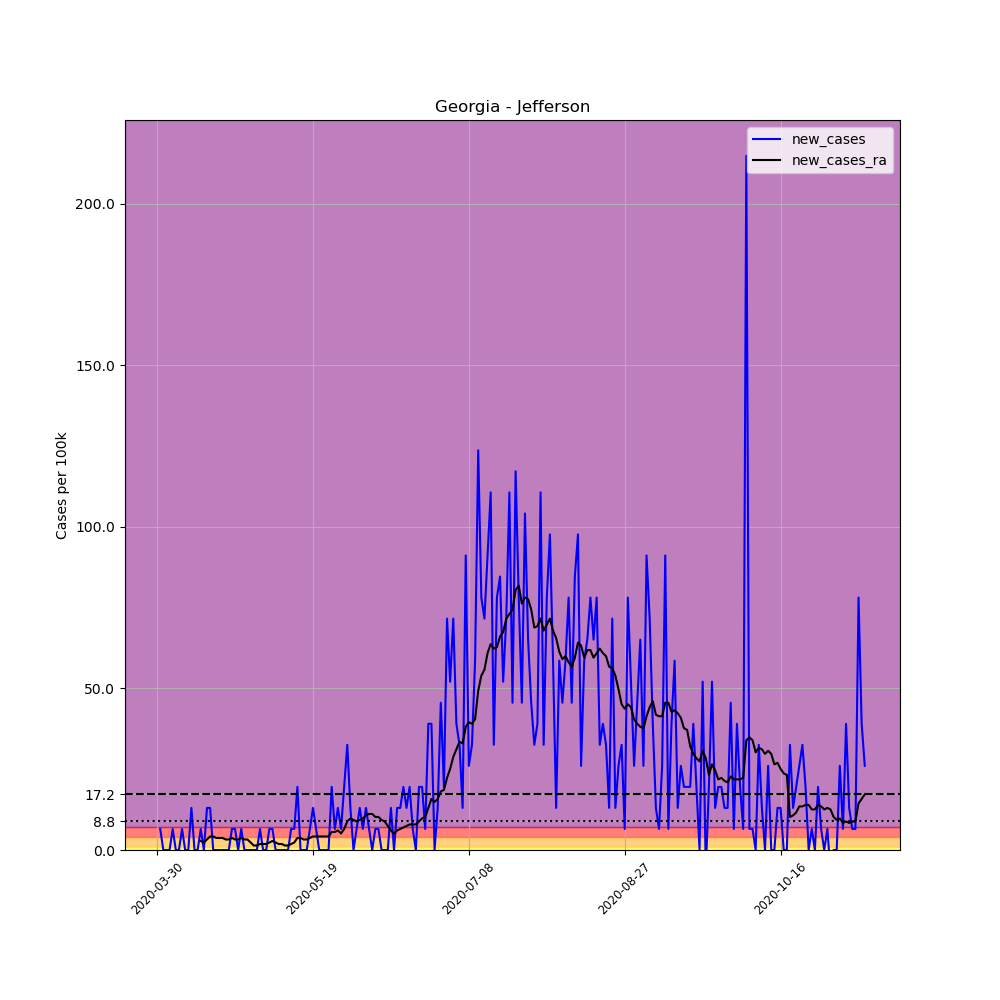

The table this chart was drawn from, first rows:
, date, county, state, fips, cases, deaths, COUNTY, STNAME, CTYNAME, POPESTIMATE2019, per_100k, new_cases, new_cases_ra
466895, 2020-03-30, Jefferson, Georgia, 13163, 1, 0, 163, Georgia, Jefferson, 15362, 6.51, , 
466896, 2020-03-31, Jefferson, Georgia, 13163, 2, 0, 163, Georgia, Jefferson, 15362, 13.02, 6.51, 
466897, 2020-04-01, Jefferson, Georgia, 13163, 2, 0, 163, Georgia, Jefferson, 15362, 13.02, 0.0, 
466898, 2020-04-02, Jefferson, Georgia, 13163, 2, 0, 163, Georgia, Jefferson, 15362, 13.02, 0.0, 
466899, 2020-04-03, Jefferson, Georgia, 13163, 2, 0, 163, Georgia, Jefferson, 15362, 13.02, 0.0, 
466900, 2020-04-04, Jefferson, Georgia, 13163, 3, 0, 163, Georgia, Jefferson, 15362, 19.53, 6.51, 
466901, 2020-04-05, Jefferson, Georgia, 13163, 3, 0, 163, Georgia, Jefferson, 15362, 19.53, 0.0, 
466902, 2020-04-06, Jefferson, Georgia, 13163, 3, 0, 163, Georgia, Jefferson, 15362, 19.53, 0.0, 
466903, 2020-04-07, Jefferson, Georgia, 13163, 4, 0, 163, Georgia, Jefferson, 15362, 26.04, 6.51, 
466904, 2020-04-08, Jefferson, Georgia, 13163, 4, 0, 163, Georgia, Jefferson, 15362, 26.04, 0.0, 
466905, 2020-04-09, Jefferson, Georgia, 13163, 4, 1, 163, Georgia, Jefferson, 15362, 26.04, 0.0, 
466906, 2020-04-10, Jefferson, Georgia, 13163, 6, 1, 163, Georgia, Jefferson, 15362, 39.06, 13.02, 
466907, 2020-04-11, Jefferson, Georgia, 13163, 6, 1, 163, Georgia, Jefferson, 15362, 39.06, 0.0, 
466908, 2020-04-12, Jefferson, Georgia, 13163, 6, 1, 163, Georgia, Jefferson, 15362, 39.06, 0.0, 
466909, 2020-04-13, Jefferson, Georgia, 13163, 7, 1, 163, Georgia, Jefferson, 15362, 45.57, 6.51, 2.79
466910, 2020-04-14, Jefferson, Georgia, 13163, 7, 1, 163, Georgia, Jefferson, 15362, 45.57, 0.0, 2.325
466911, 2020-04-15, Jefferson, Georgia, 13163, 9, 1, 163, Georgia, Jefferson, 15362, 58.59, 13.02, 3.255
466912, 2020-04-16, Jefferson, Georgia, 13163, 11, 1, 163, Georgia, Jefferson, 15362, 71.61, 13.02, 4.185
466913, 2020-04-17, Jefferson, Georgia, 13163, 11, 1, 163, Georgia, Jefferson, 15362, 71.61, 0.0, 4.185
466914, 2020-04-18, Jefferson, Georgia, 13163, 11, 1, 163, Georgia, Jefferson, 15362, 71.61, 0.0, 3.72
466915, 2020-04-19, Jefferson, Georgia, 13163, 11, 1, 163, Georgia, Jefferson, 15362, 71.61, 0.0, 3.72
466916, 2020-04-20, Jefferson, Georgia, 13163, 11, 1, 163, Georgia, Jefferson, 15362, 71.61, 0.0, 3.72
466917, 2020-04-21, Jefferson, Georgia, 13163, 11, 1, 163, Georgia, Jefferson, 15362, 71.61, 0.0, 3.255
466918, 2020-04-22, Jefferson, Georgia, 13163, 11, 1, 163, Georgia, Jefferson, 15362, 71.61, 0.0, 3.255
466919, 2020-04-23, Jefferson, Georgia, 13163, 12, 1, 163, Georgia, Jefferson, 15362, 78.11, 6.51, 3.72
466920, 2020-04-24, Jefferson, Georgia, 13163, 13, 1, 163, Georgia, Jefferson, 15362, 84.62, 6.51, 3.255
466921, 2020-04-25, Jefferson, Georgia, 13163, 13, 1, 163, Georgia, Jefferson, 15362, 84.62, 0.0, 3.255
466922, 2020-04-26, Jefferson, Georgia, 13163, 14, 1, 163, Georgia, Jefferson, 15362, 91.13, 6.51, 3.72
466923, 2020-04-27, Jefferson, Georgia, 13163, 14, 1, 163, Georgia, Jefferson, 15362, 91.13, 0.0, 3.255
466924, 2020-04-28, Jefferson, Georgia, 13163, 14, 1, 163, Georgia, Jefferson, 15362, 91.13, 0.0, 3.255
466925, 2020-04-29, Jefferson, Georgia, 13163, 14, 1, 163, Georgia, Jefferson, 15362, 91.13, 0.0, 2.325
466926, 2020-04-30, Jefferson, Georgia, 13163, 14, 1, 163, Georgia, Jefferson, 15362, 91.13, 0.0, 1.395
466927, 2020-05-01, Jefferson, Georgia, 13163, 14, 1, 163, Georgia, Jefferson, 15362, 91.13, 0.0, 1.395
466928, 2020-05-02, Jefferson, Georgia, 13163, 15, 1, 163, Georgia, Jefferson, 15362, 97.64, 6.51, 1.86
466929, 2020-05-03, Jefferson, Georgia, 13163, 15, 1, 163, Georgia, Jefferson, 15362, 97.64, 0.0, 1.86
466930, 2020-05-04, Jefferson, Georgia, 13163, 15, 1, 163, Georgia, Jefferson, 15362, 97.64, 0.0, 1.86
466931, 2020-05-05, Jefferson, Georgia, 13163, 16, 1, 163, Georgia, Jefferson, 15362, 104.2, 6.51, 2.325
466932, 2020-05-06, Jefferson, Georgia, 13163, 17, 1, 163, Georgia, Jefferson, 15362, 110.7, 6.51, 2.79
466933, 2020-05-07, Jefferson, Georgia, 13163, 17, 1, 163, Georgia, Jefferson, 15362, 110.7, 0.0, 2.325
466934, 2020-05-08, Jefferson, Georgia, 13163, 17, 1, 163, Georgia, Jefferson, 15362, 110.7, 0.0, 1.86
466935, 2020-05-09, Jefferson, Georgia, 13163, 17, 1, 163, Georgia, Jefferson, 15362, 110.7, 0.0, 1.86
466936, 2020-05-10, Jefferson, Georgia, 13163, 17, 1, 163, Georgia, Jefferson, 15362, 110.7, 0.0, 1.395
466937, 2020-05-11, Jefferson, Georgia, 13163, 17, 1, 163, Georgia, Jefferson, 15362, 110.7, 0.0, 1.395
466938, 2020-05-12, Jefferson, Georgia, 13163, 18, 1, 163, Georgia, Jefferson, 15362, 117.2, 6.51, 1.86
466939, 2020-05-13, Jefferson, Georgia, 13163, 19, 1, 163, Georgia, Jefferson, 15362, 123.7, 6.51, 2.325
466940, 2020-05-14, Jefferson, Georgia, 13163, 22, 1, 163, Georgia, Jefferson, 15362, 143.2, 19.53, 3.72
466941, 2020-05-15, Jefferson, Georgia, 13163, 22, 1, 163, Georgia, Jefferson, 15362, 143.2, 0.0, 3.72
466942, 2020-05-16, Jefferson, Georgia, 13163, 22, 1, 163, Georgia, Jefferson, 15362, 143.2, 0.0, 3.255
466943, 2020-05-17, Jefferson, Georgia, 13163, 22, 1, 163, Georgia, Jefferson, 15362, 143.2, 0.0, 3.255
466944, 2020-05-18, Jefferson, Georgia, 13163, 23, 1, 163, Georgia, Jefferson, 15362, 149.7, 6.51, 3.72
466945, 2020-05-19, Jefferson, Georgia, 13163, 25, 1, 163, Georgia, Jefferson, 15362, 162.7, 13.02, 4.185
466946, 2020-05-20, Jefferson, Georgia, 13163, 26, 1, 163, Georgia, Jefferson, 15362, 169.2, 6.51, 4.185
466947, 2020-05-21, Jefferson, Georgia, 13163, 26, 1, 163, Georgia, Jefferson, 15362, 169.2, 0.0, 4.185
466948, 2020-05-22, Jefferson, Georgia, 13163, 26, 1, 163, Georgia, Jefferson, 15362, 169.2, 0.0, 4.185
466949, 2020-05-23, Jefferson, Georgia, 13163, 26, 1, 163, Georgia, Jefferson, 15362, 169.2, 0.0, 4.185
466950, 2020-05-24, Jefferson, Georgia, 13163, 26, 1, 163, Georgia, Jefferson, 15362, 169.2, 0.0, 4.185
466951, 2020-05-25, Jefferson, Georgia, 13163, 29, 1, 163, Georgia, Jefferson, 15362, 188.8, 19.53, 5.58
466952, 2020-05-26, Jefferson, Georgia, 13163, 30, 1, 163, Georgia, Jefferson, 15362, 195.3, 6.51, 5.58
466953, 2020-05-27, Jefferson, Georgia, 13163, 32, 1, 163, Georgia, Jefferson, 15362, 208.3, 13.02, 6.045
466954, 2020-05-28, Jefferson, Georgia, 13163, 33, 1, 163, Georgia, Jefferson, 15362, 214.8, 6.51, 5.115
... 168 more rows
